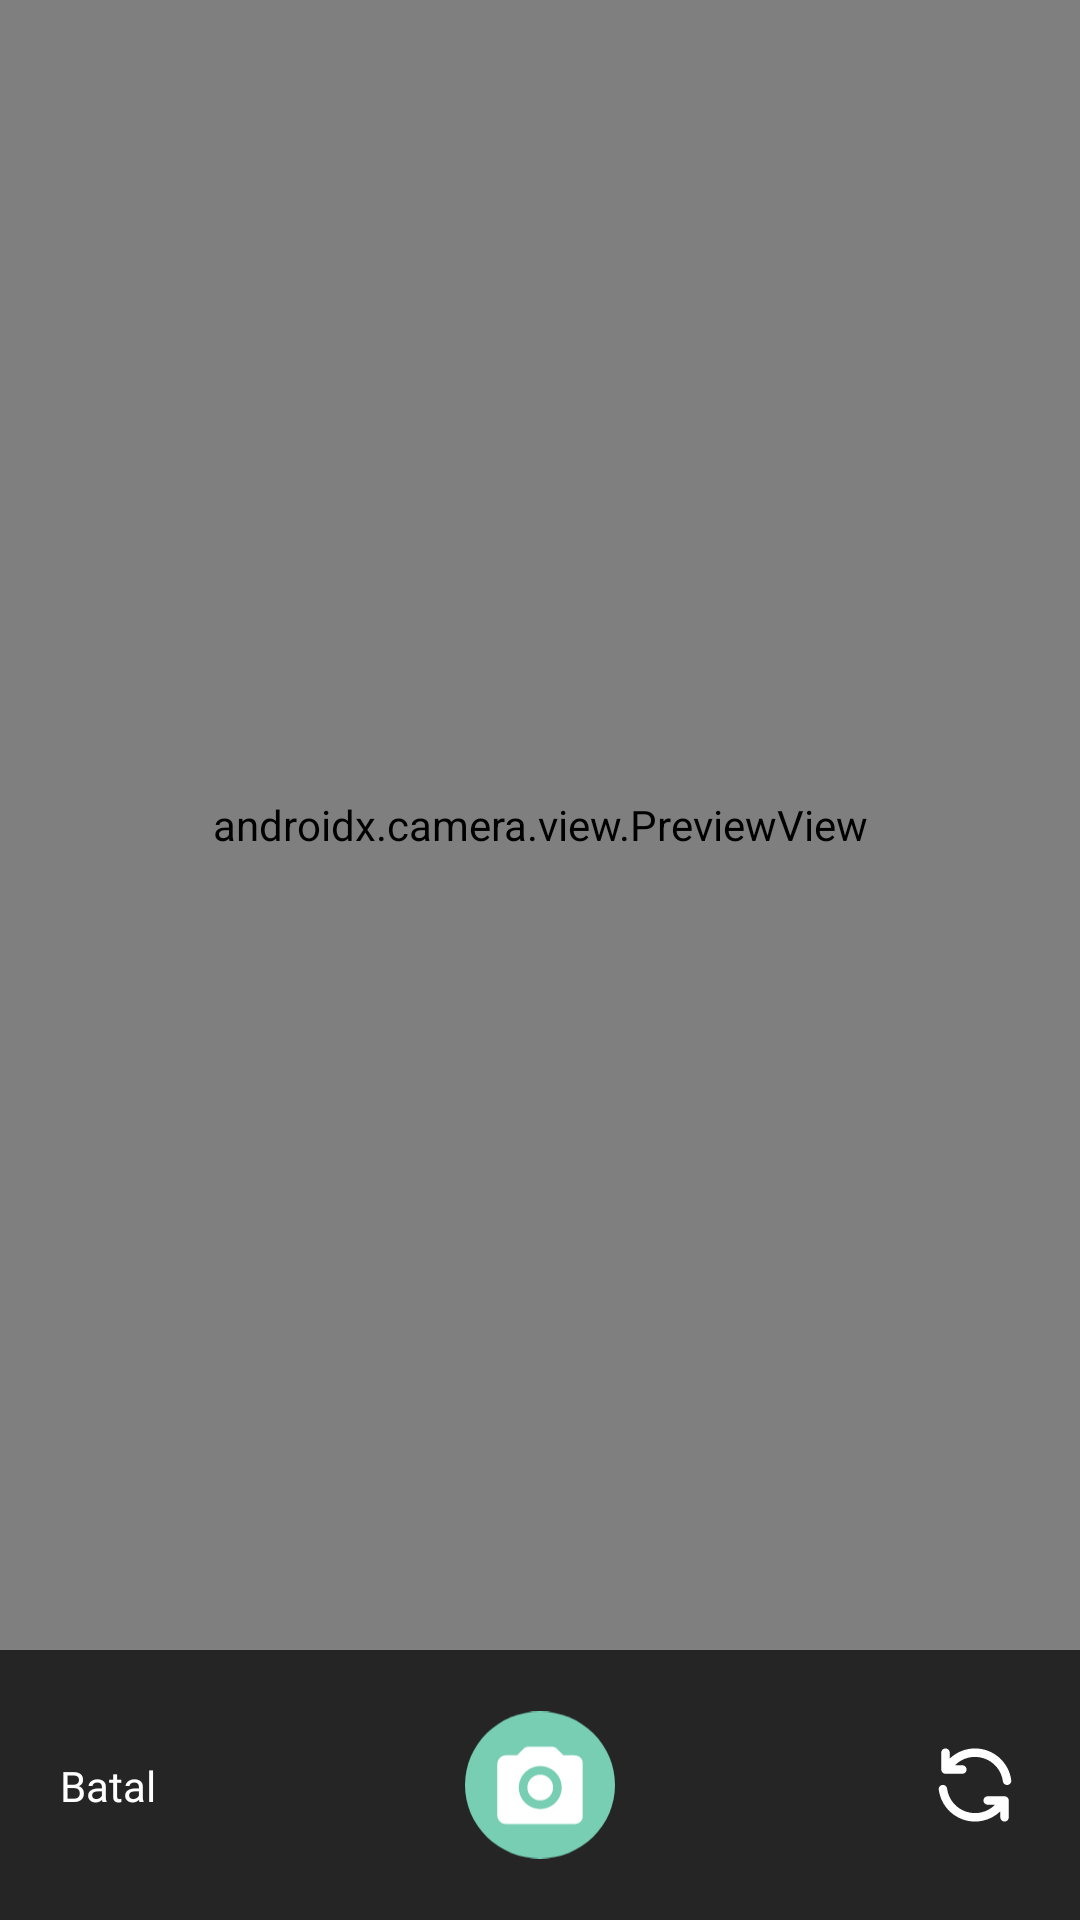

This screen was rendered from an Android layout file. Write that file and the resources it references.
<!-- AndroidManifest.xml: application theme Theme.HerbScan -->
<!-- res/layout/activity_camera_profile.xml -->
<?xml version="1.0" encoding="utf-8"?>
<androidx.constraintlayout.widget.ConstraintLayout xmlns:android="http://schemas.android.com/apk/res/android"
    xmlns:app="http://schemas.android.com/apk/res-auto"
    xmlns:tools="http://schemas.android.com/tools"
    android:id="@+id/main"
    android:layout_width="match_parent"
    android:layout_height="match_parent"
    android:background="@color/shades_100"
    tools:context=".ui.profile.editProfile.camera.CameraProfileActivity">

    <androidx.camera.view.PreviewView
        android:id="@+id/view_camera"
        android:layout_width="match_parent"
        android:layout_height="0dp"
        app:layout_constraintBottom_toTopOf="@+id/iv_capture_camera"
        app:layout_constraintStart_toStartOf="parent"
        app:layout_constraintTop_toTopOf="parent" />

    <TextView
        android:id="@+id/tv_cancel_camera"
        style="@style/TextAppearance.AppCompat.TextSm.Medium"
        android:layout_width="wrap_content"
        android:layout_height="wrap_content"
        android:text="@string/cancel"
        android:textColor="@color/shades_50"
        android:layout_marginStart="20dp"
        app:layout_constraintStart_toStartOf="parent"
        app:layout_constraintTop_toTopOf="@+id/iv_capture_camera"
        app:layout_constraintBottom_toBottomOf="@+id/iv_capture_camera" />

    <ImageView
        android:id="@+id/iv_capture_camera"
        android:layout_width="50dp"
        android:layout_height="50dp"
        android:layout_marginVertical="20dp"
        android:contentDescription="@string/icon_capture_camera"
        app:layout_constraintStart_toStartOf="parent"
        app:layout_constraintTop_toBottomOf="@id/view_camera"
        app:layout_constraintBottom_toBottomOf="parent"
        app:layout_constraintEnd_toEndOf="parent"
        app:srcCompat="@drawable/ic_capture" />

    <ImageView
        android:id="@+id/iv_rotate_camera"
        android:layout_width="30dp"
        android:layout_height="30dp"
        android:layout_marginEnd="20dp"
        android:contentDescription="@string/icon_rotate_camera"
        app:layout_constraintBottom_toBottomOf="@id/iv_capture_camera"
        app:layout_constraintEnd_toEndOf="@id/view_camera"
        app:layout_constraintTop_toTopOf="@id/iv_capture_camera"
        app:srcCompat="@drawable/ic_rotate_camera" />
</androidx.constraintlayout.widget.ConstraintLayout>
<!-- resources referenced by this layout -->
<resources>
  <color name="shades_100">#252525</color>
  <color name="shades_50">#FFFFFF</color>
  <!-- drawable ic_capture (drawable) -->
  <vector xmlns:android="http://schemas.android.com/apk/res/android"
      android:width="51dp"
      android:height="50dp"
      android:viewportWidth="51"
      android:viewportHeight="50">
    <path
        android:pathData="M0,25a25.5,25 0,1 0,51 0a25.5,25 0,1 0,-51 0z"
        android:fillColor="#77CEB3"/>
    <group>
      <clip-path
          android:pathData="M5,7h35v35h-35z"/>
      <path
          android:pathData="M29.656,12C30.162,12 30.651,12.175 31.042,12.496L31.202,12.642L33.48,14.917H37.25C37.986,14.916 38.695,15.194 39.234,15.695C39.774,16.195 40.104,16.881 40.159,17.615L40.167,17.833V35.333C40.167,36.069 39.889,36.778 39.389,37.318C38.888,37.857 38.202,38.188 37.469,38.243L37.25,38.25H13.917C13.181,38.25 12.472,37.972 11.932,37.472C11.393,36.972 11.063,36.286 11.007,35.552L11,35.333V17.833C11,17.097 11.278,16.389 11.778,15.849C12.278,15.31 12.964,14.979 13.698,14.924L13.917,14.917H17.688L19.963,12.642C20.32,12.283 20.791,12.06 21.294,12.01L21.51,12H29.656ZM25.583,18.563C23.649,18.563 21.795,19.331 20.427,20.698C19.06,22.066 18.292,23.92 18.292,25.854C18.292,27.788 19.06,29.643 20.427,31.01C21.795,32.378 23.649,33.146 25.583,33.146C27.517,33.146 29.372,32.378 30.739,31.01C32.107,29.643 32.875,27.788 32.875,25.854C32.875,23.92 32.107,22.066 30.739,20.698C29.372,19.331 27.517,18.563 25.583,18.563ZM25.583,21.479C26.158,21.479 26.727,21.592 27.258,21.812C27.788,22.032 28.271,22.354 28.677,22.761C29.083,23.167 29.405,23.649 29.625,24.18C29.845,24.711 29.958,25.28 29.958,25.854C29.958,26.429 29.845,26.998 29.625,27.528C29.405,28.059 29.083,28.542 28.677,28.948C28.271,29.354 27.788,29.676 27.258,29.896C26.727,30.116 26.158,30.229 25.583,30.229C24.423,30.229 23.31,29.768 22.49,28.948C21.669,28.127 21.208,27.014 21.208,25.854C21.208,24.694 21.669,23.581 22.49,22.761C23.31,21.94 24.423,21.479 25.583,21.479Z"
          android:fillColor="#ffffff"/>
    </group>
  </vector>
  <!-- drawable ic_rotate_camera: vector/xml drawable (drawable, 2483 chars, omitted) -->
  <string name="cancel">Batal</string>
  <string name="icon_capture_camera">Ikon Tangkap Kamera</string>
  <string name="icon_rotate_camera">Ikon Beralih Kamera</string>
  <style name="TextAppearance.AppCompat.TextSm.Medium">
          <item name="android:fontFamily">@font/poppins_medium</item>
      </style>
  <style name="Theme.HerbScan" parent="Base.Theme.HerbScan" />
  <style name="Base.Theme.HerbScan" parent="Theme.Material3.DayNight.NoActionBar">
          <item name="colorPrimary">@color/primary_700</item>
      </style>
  <color name="primary_700">#1CAE81</color>
</resources>
